7-way image classification set "main" from GitHub (CodeFreak2186/deeptech2026-Quadbits); label vocabulary: bridge defect, clean - no defect, etch defect, open circuit defect, particle contamination, scratch defect, thermal defect.

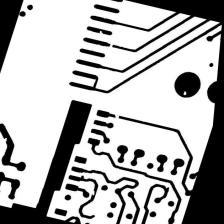
Label: open circuit defect

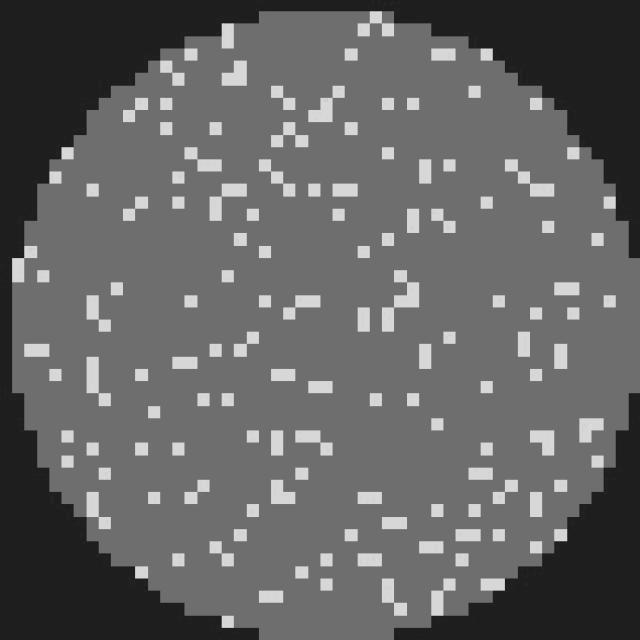
Label: clean - no defect

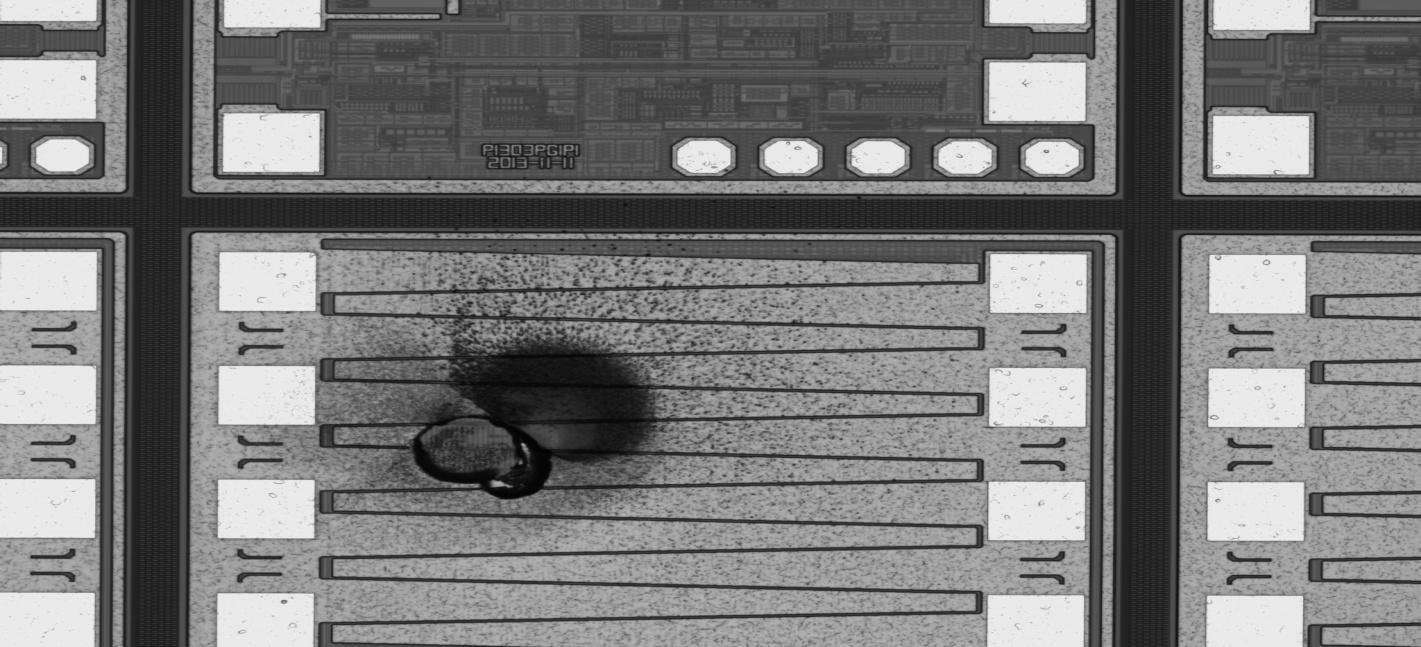
Label: particle contamination

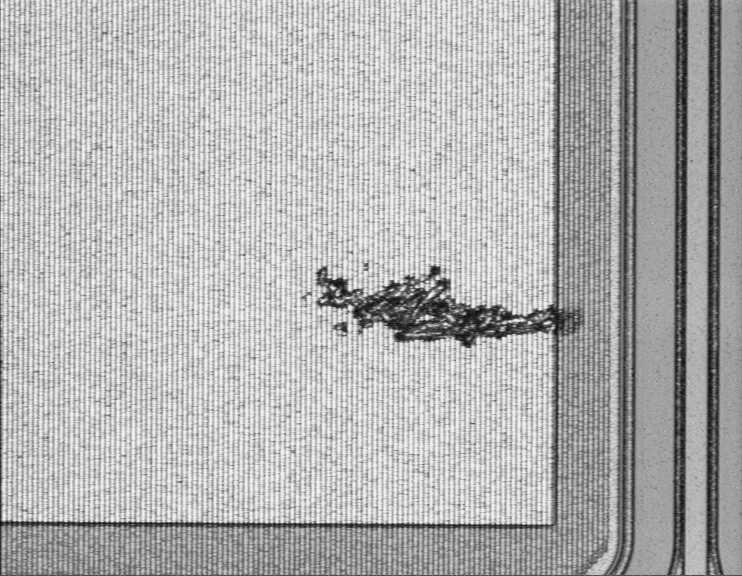
Label: scratch defect

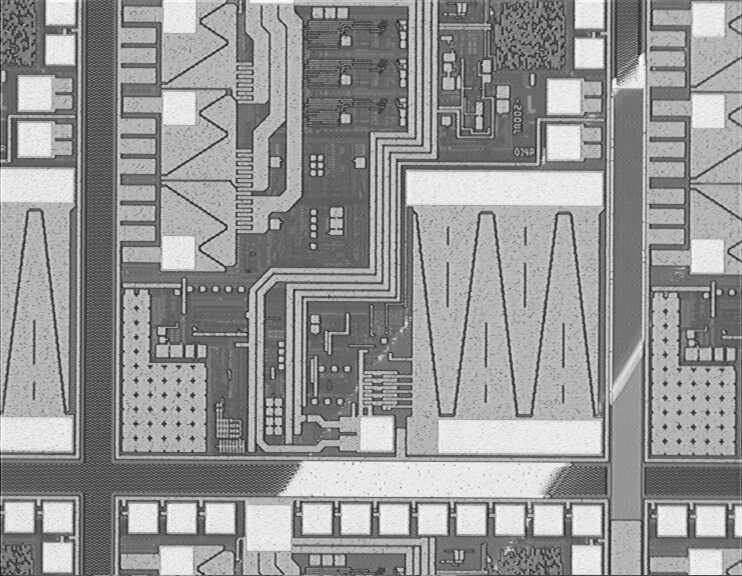
Label: etch defect

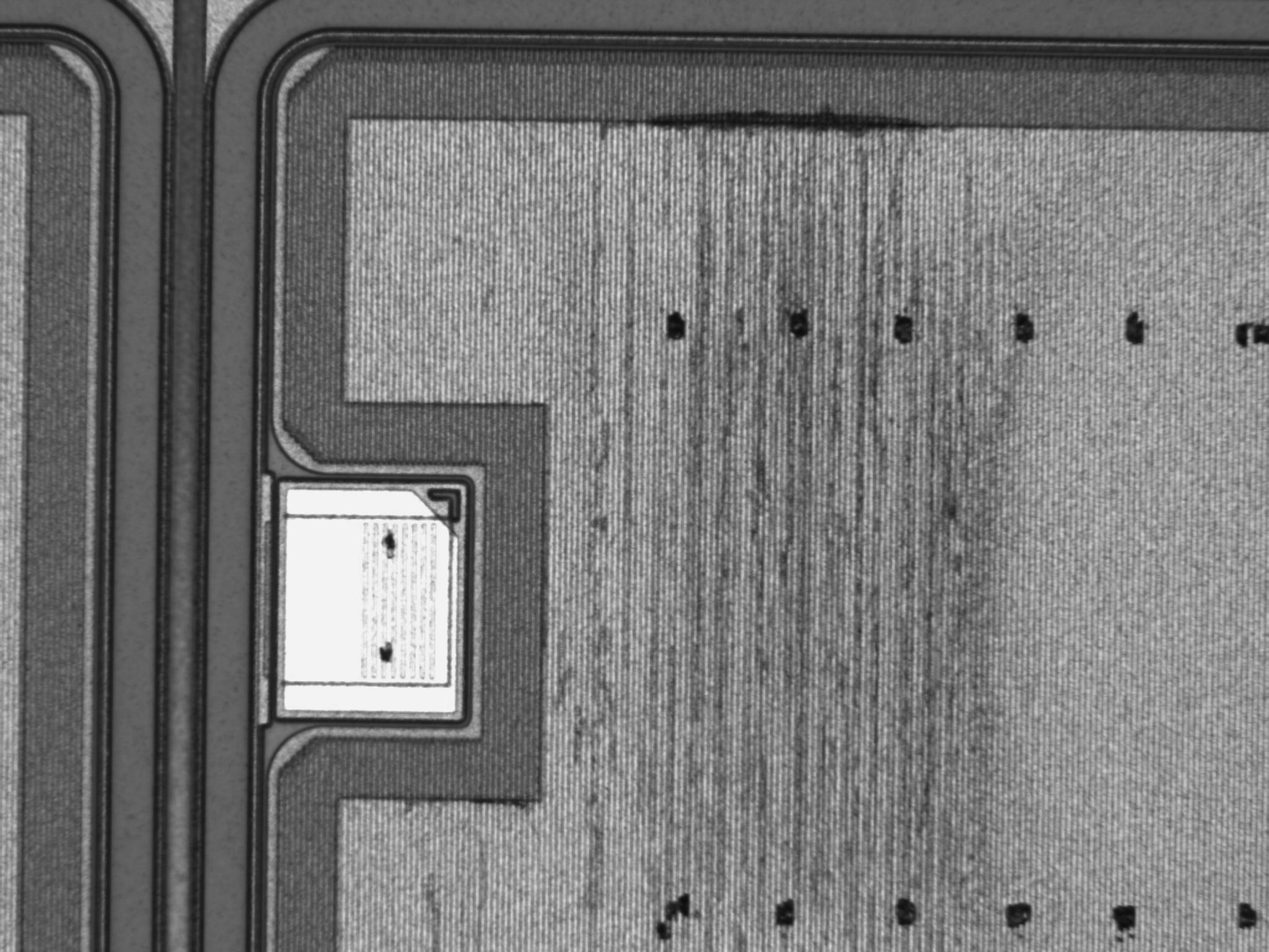
Label: thermal defect
